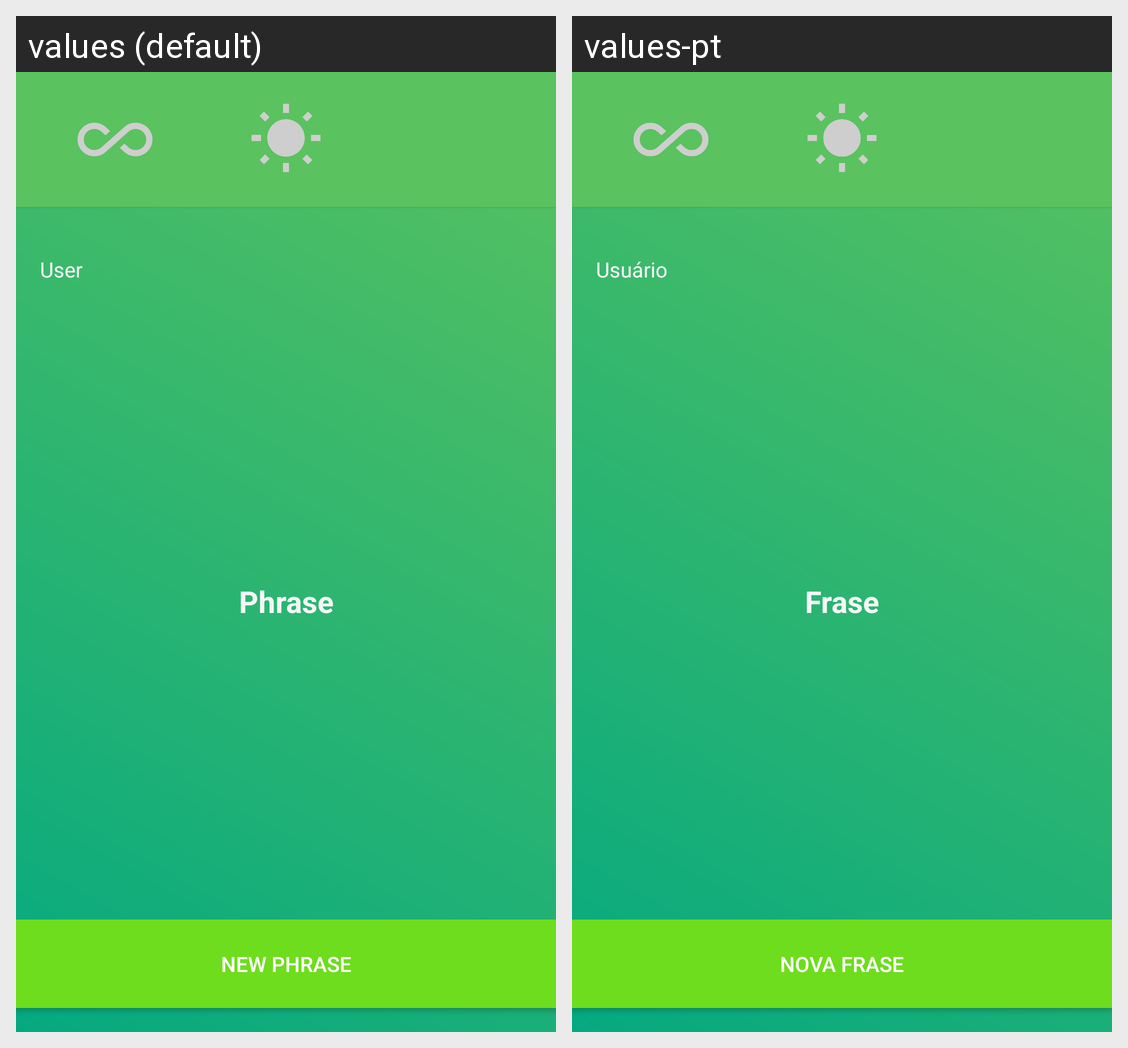

Here is an Android app screen in its default locale and in the app's own translations. Write out the translated-string differences for the strings that appear on this screen.
Android screen res/layout/activity_motivation.xml rendered under 2 locales, left to right: values (default), values-pt. Device: Nexus 5 (rendered at 1080×1920; each locale shown at half size, 540×960, under a caption strip naming it); theme NoActionBar.
Strings drawn on this screen, with the default value and each locale's value (text and hints the layout hard-codes, and strings that could not be matched under every locale, appear in the picture but are not listed):

tv_user
  values: User
  values-pt: Usuário

tv_phrase
  values: Phrase
  values-pt: Frase

btn_new_phrase
  values: New phrase
  values-pt: Nova frase
